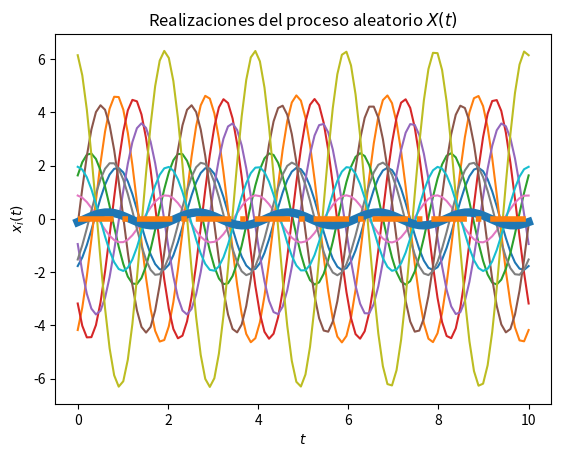
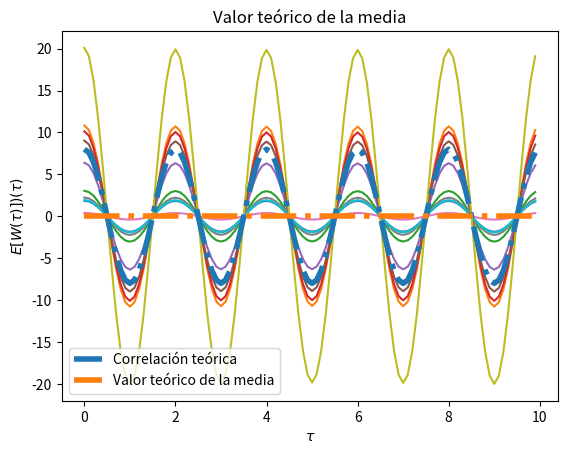

Source code (Python) for these figures, in order:
#!/usr/bin/env python
# coding: utf-8

# In[6]:


# Base para la solución del Laboratorio 4

# Los parámetros T, t_final y N son elegidos arbitrariamente

import numpy as np
from scipy import stats
import matplotlib.pyplot as plt

#var = varianza
var = 8
# w0 constante real
w0= np.pi

# Variables aleatorias A y Y
vaX = stats.norm(0, np.sqrt(var))    #CAMBIE X POR A y 3 por 0
vaY = stats.norm(0, np.sqrt(var))   # -np.pi/2, np.pi norm e ves de unifor y +0

# Creación del vector de tiempo
T = 100			# número de elementos
t_final = 10	# tiempo en segundos
t = np.linspace(0, t_final, T)

# Inicialización del proceso aleatorio X(t) con N realizaciones
N = 10
X_t = np.empty((N, len(t)))	# N funciones del tiempo x(t) con T puntos

# Creación de las muestras del proceso x(t) (X y Y independientes)
for i in range(N):
	X = vaX.rvs()   #a por x
	Y = vaY.rvs()    # z por y
	w_t = X *np.cos(w0*t) + Y *np.sin(w0*t)  #np.cos(np.pi*t + Z)
	X_t[i,:] = w_t
	plt.plot(t, w_t) #w por x

# Promedio de las N realizaciones en cada instante (cada punto en t)
P = [np.mean(X_t[:,i]) for i in range(len(t))]
plt.plot(t, P, lw=6)

# Graficar el resultado teórico del valor esperado
E = 0*t   #6/np.pi * np.cos(np.pi*t)
plt.plot(t, E, '-.', lw=4)

# Mostrar las realizaciones, y su promedio calculado y teórico
plt.title('Realizaciones del proceso aleatorio $X(t)$')
plt.xlabel('$t$')
plt.ylabel('$x_i(t)$')
plt.show()

# T valores de desplazamiento tau
desplazamiento = np.arange(T)
taus = desplazamiento/t_final

# Inicialización de matriz de valores de correlación para las N funciones
corr = np.empty((N, len(desplazamiento)))

# Nueva figura para la autocorrelación
plt.figure()

# Cálculo de correlación para cada valor de tau
for n in range(N):
	for i, tau in enumerate(desplazamiento):
		corr[n, i] = np.correlate(X_t[n,:], np.roll(X_t[n,:], tau))/T
	plt.plot(taus, corr[n,:])

# Valor teórico de correlación
Rww =  var*np.cos(w0*taus)

# Gráficas de correlación para cada realización y la
plt.plot(taus, Rww, '-.', lw=4, label='Correlación teórica') # acmbio a Rww
plt.title('Funciones de autocorrelación de las realizaciones del proceso')
plt.xlabel(r'$\tau$')
plt.ylabel(r'$R_{ww}(\tau)$')
plt.legend()
plt.show()
                     
# Gráfica del valor medio
plt.plot(taus, E, '-.', lw=4, label='Valor teórico de la media')
plt.title('Valor teórico de la media')
plt.xlabel(r'$\tau$')
plt.ylabel(r'$E[W(\tau)])(\tau)$')
plt.legend()
plt.show()
                     

